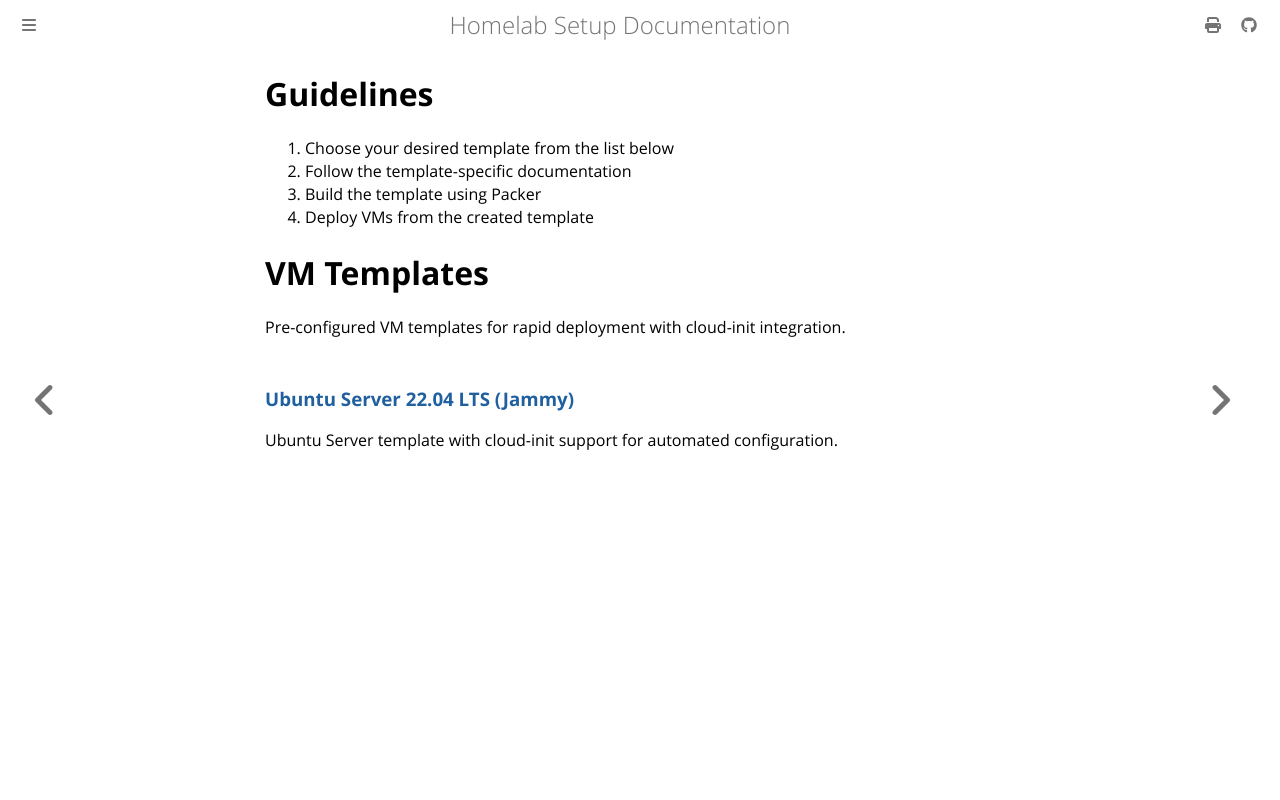

repository: leminkhoa/proxmox-homelab-docs · page: initial_setup/proxmox_setup/vm_templates.html · generator: mdbook

# Guidelines

1. Choose your desired template from the list below
2. Follow the template-specific documentation
3. Build the template using Packer
4. Deploy VMs from the created template

# VM Templates

Pre-configured VM templates for rapid deployment with cloud-init integration.

### [Ubuntu Server 22.04 LTS (Jammy)](./base_vm_template_ubuntu_server.md)
Ubuntu Server template with cloud-init support for automated configuration.
